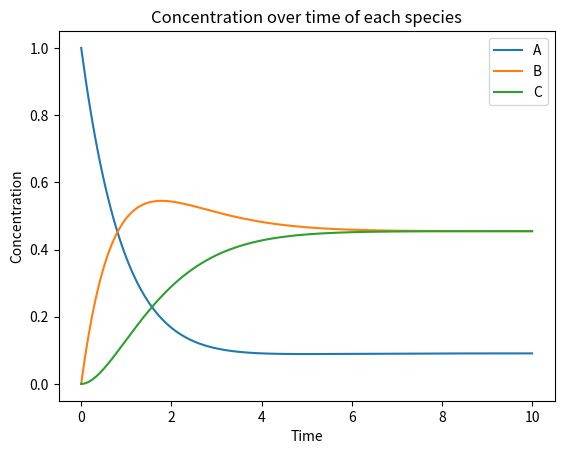

Write the Python code that produced this figure.
import numpy as np
import matplotlib.pyplot as plt
from scipy.integrate import solve_ivp
import sympy as sp

def build_M_matrix(species, reactions):
    """Constructs matrix M from the rxn definitions
    species: list like ['A', 'B', 'C']
    reactions: tuple like [('A', 'B', 1.0, None) or ('B', 'C', 0.5, 0.3)]
                first of tuple is the reagent, second is product, 3rd is k forward, last is a k reverse or none"""
    n = len(species)
    species_idx = {s: i for i, s in enumerate(species)}
    M = np.zeros((n, n))

    for from_s, to_s, kf, kr in reactions:
        i = species_idx[from_s]
        j = species_idx[to_s]
        M[i, i] -= kf
        M[j, i] += kf
        if kr is not None:
            M[j, j] -= kr
            M[i, j] += kr

    return M

def ode_system(t, y, M):
    """define the derivative of vector y: dy/dt= My"""
    return M @ y

def solve_reaction(species, reactions, y0_vals, t_span=(0, 10), t_eval=None):
    """Builds M from inputs
    sets up initial concentrations y_0
    uses RK45 with solve_ivp"""
    M = build_M_matrix(species, reactions)
    y0 = np.array(y0_vals)
    if t_eval is None:
        t_eval = np.linspace(t_span[0], t_span[1], 200)
    sol = solve_ivp(ode_system, t_span, y0, args=(M,), method='RK45', t_eval=t_eval)
    return sol, M

def plot_solution(sol, species):
    """plots each speacies' concentration"""
    for i, s in enumerate(species):
        plt.plot(sol.t, sol.y[i], label=s)
    plt.xlabel('Time')
    plt.ylabel('Concentration')
    plt.title('Concentration over time of each species')
    plt.legend()
    #plt.grid(True)
    plt.show()

#def symbolic_solution(M_numeric, y0_numeric):
#    """gives symbolic function for each concentration"""
#     t = sp.Symbol('t')
#     M = sp.Matrix(M_numeric)
#    y0 = sp.Matrix(y0_numeric)
#    yt = (M * t).exp() * y0
#    return yt, t

# === Example Usage ===
species_test = ['A', 'B', 'C']
reactions_test = [
    ('A', 'B', 1.0, None),
    ('B', 'C', 0.5, 0.3),
    ('C', 'A', 0.2, None)
]
y0_vals = [1.0, 0.0, 0.0]

sol, M = solve_reaction(species_test, reactions_test, y0_vals)


# Get symbolic expression
#yt, t_sym = symbolic_solution(M, y0_vals)
#print("Symbolic expression for concentrations:")
#for i, s in enumerate(species):
#    print(f"{s}(t) = {yt[i]}")

plot_solution(sol, species_test)
